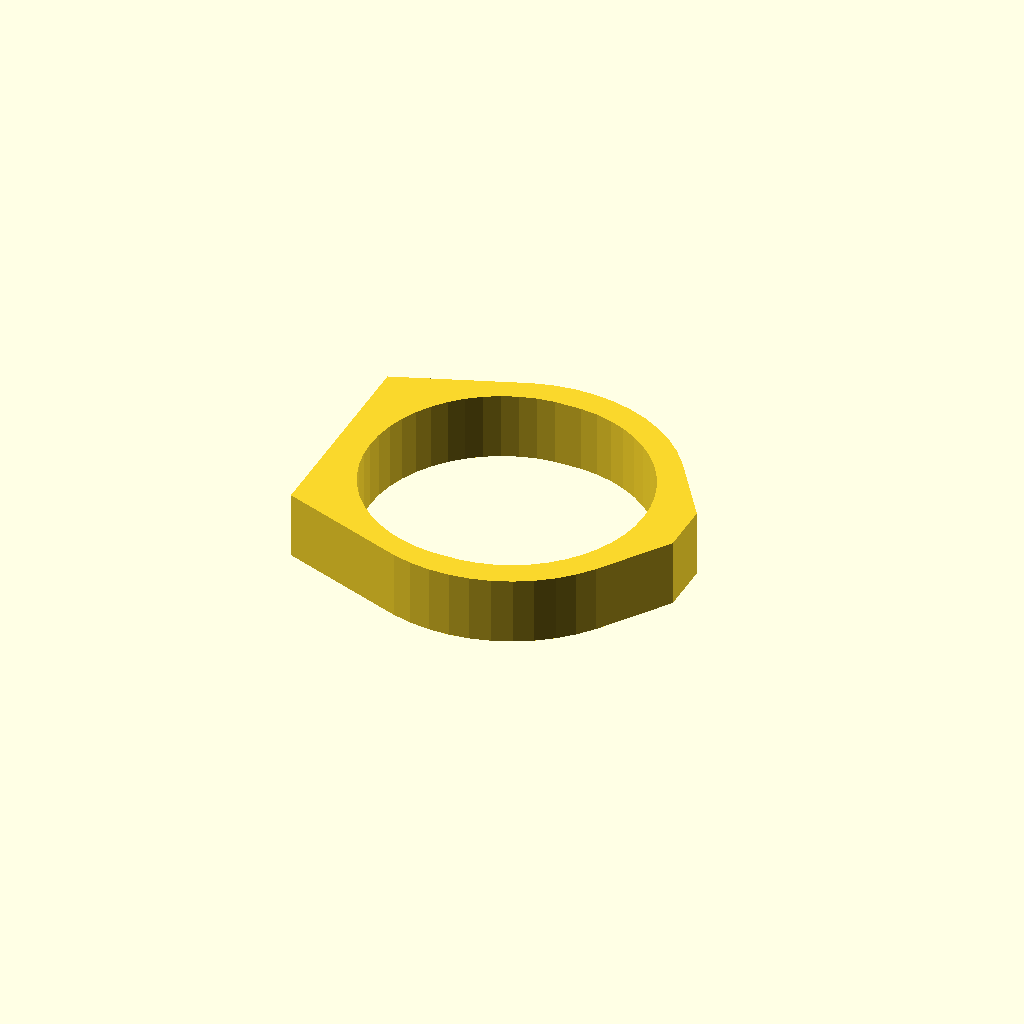
Cell 1: the model at its default parameters.
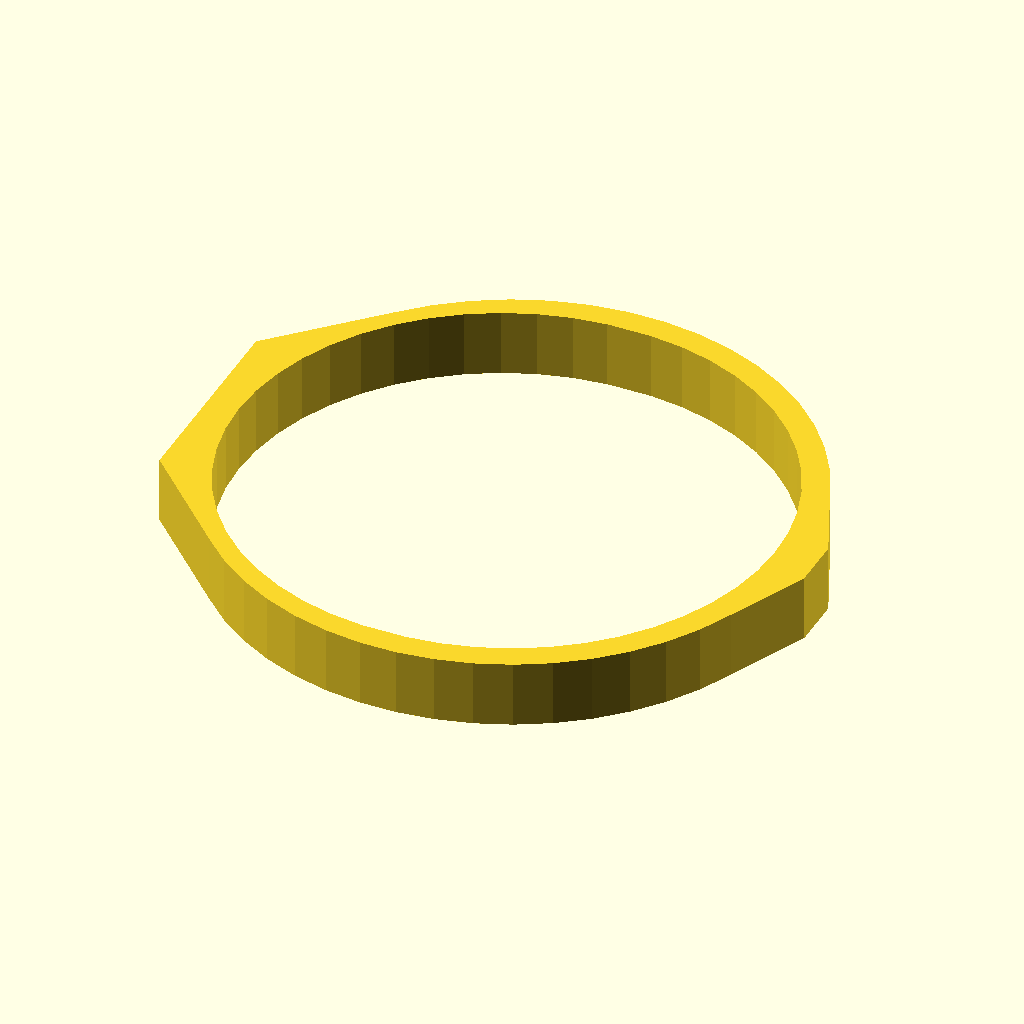
Cell 2 — inch set to 50.8, the other parameters unchanged.
All cells are drawn from one camera (rotation 55°, 0°, 25°, orthographic, colour scheme Cornfield), so only the parameter changes between them.
Source of the model, xeryon/xeryon xls-3-40/mirror_mount.scad:
$fn=50;
inch = 25.4;

module mirror_mount(){
    linear_extrude(6.4){
        difference(){
            hull(){
                union(){
                    circle(r=inch/2+2.5); 
                    translate([-inch/2,0,0])
                    square([8,20], center=true); //base is inch/2+4 from mirror center
                    translate([inch/2, 0, 0])
                    square([8,5], center=true);
                    };
                };
            union(){
                circle(r=inch/2);
                translate([-1,0,0])
                circle(r=inch/2);
            };
            };
        };
    };
    
mirror_mount();
Customizer parameters (derived from the source; name, type, default, range or options):
inch: number, default 25.4
